Run: headless pygame with SDL's dummy video driver; simulated clock (each Clock.tick advances the game by its frame time, no real sleeping); random seed 0; keys injected as events and as key.get_pressed() state; no mouse input.
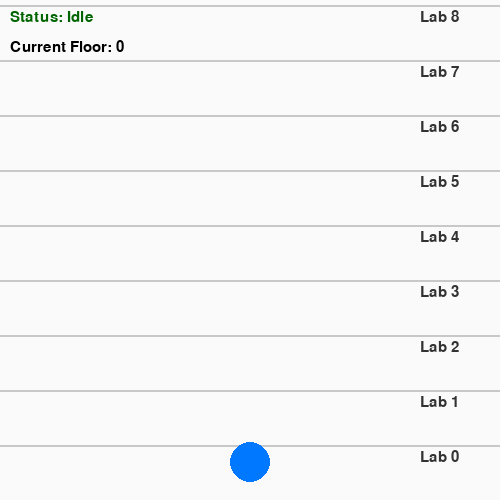
Frame 1 of 4 · flips 1–60 · no input
Frame 2 of 4 · flips 61–180 · tapped SPACE, RETURN · held RIGHT (→), D · screen unchanged from frame 1, image omitted
Frame 3 of 4 · flips 181–300 · held DOWN (↓), S · screen unchanged from frame 2, image omitted
Frame 4 of 4 · flips 301–420 · held LEFT (←), A, UP (↑), W · screen unchanged from frame 3, image omitted

The pygame program that drew these frames:

import pygame
import sys

# ----- CONFIG -----
WIDTH, HEIGHT = 500, 500
FLOORS = 9

# ----- INIT -----
pygame.init()
screen = pygame.display.set_mode((WIDTH, HEIGHT))
pygame.display.set_caption("Vertical Delivery Robot")
clock = pygame.time.Clock()
font = pygame.font.SysFont(None, 22)

floor_height = HEIGHT // FLOORS
robot_floor = 0
target_floor = None
status = "Idle"
move_delay = 30  # frames between floor changes
move_timer = 0

def draw_building():
    screen.fill((250, 250, 250))

    for i in range(FLOORS):
        y = HEIGHT - (i + 1) * floor_height
        pygame.draw.line(screen, (200, 200, 200), (0, y), (WIDTH, y), 2)
        label = font.render(f"Lab {i}", True, (50, 50, 50))
        screen.blit(label, (WIDTH - 80, y + 5))  # Draw label on right side

    # Robot
    ry = HEIGHT - (robot_floor + 1) * floor_height + floor_height // 2 - 10
    pygame.draw.circle(screen, (0, 120, 255), (WIDTH // 2, ry), 20)

    # Status
    stat_txt = font.render(f"Status: {status}", True, (0, 100, 0))
    loc_txt = font.render(f"Current Floor: {robot_floor}", True, (0, 0, 0))
    screen.blit(stat_txt, (10, 10))
    screen.blit(loc_txt, (10, 40))

# ----- MAIN LOOP -----
running = True
while running:
    draw_building()
    pygame.display.flip()
    clock.tick(30)

    for event in pygame.event.get():
        if event.type == pygame.QUIT:
            running = False

        elif event.type == pygame.KEYDOWN:
            if event.key in [pygame.K_0, pygame.K_1, pygame.K_2, pygame.K_3,
                             pygame.K_4, pygame.K_5, pygame.K_6, pygame.K_7, pygame.K_8]:
                target_floor = int(event.unicode)
                if target_floor != robot_floor:
                    status = f"Moving to Lab {target_floor}"

    # Move step-by-step
    if target_floor is not None and robot_floor != target_floor:
        move_timer += 1
        if move_timer >= move_delay:
            if robot_floor < target_floor:
                robot_floor += 1
            elif robot_floor > target_floor:
                robot_floor -= 1
            move_timer = 0

    if target_floor == robot_floor and status != "Idle" and target_floor is not None:
        status = f"Arrived at Lab {robot_floor}"
        target_floor = None

pygame.quit()
sys.exit()
